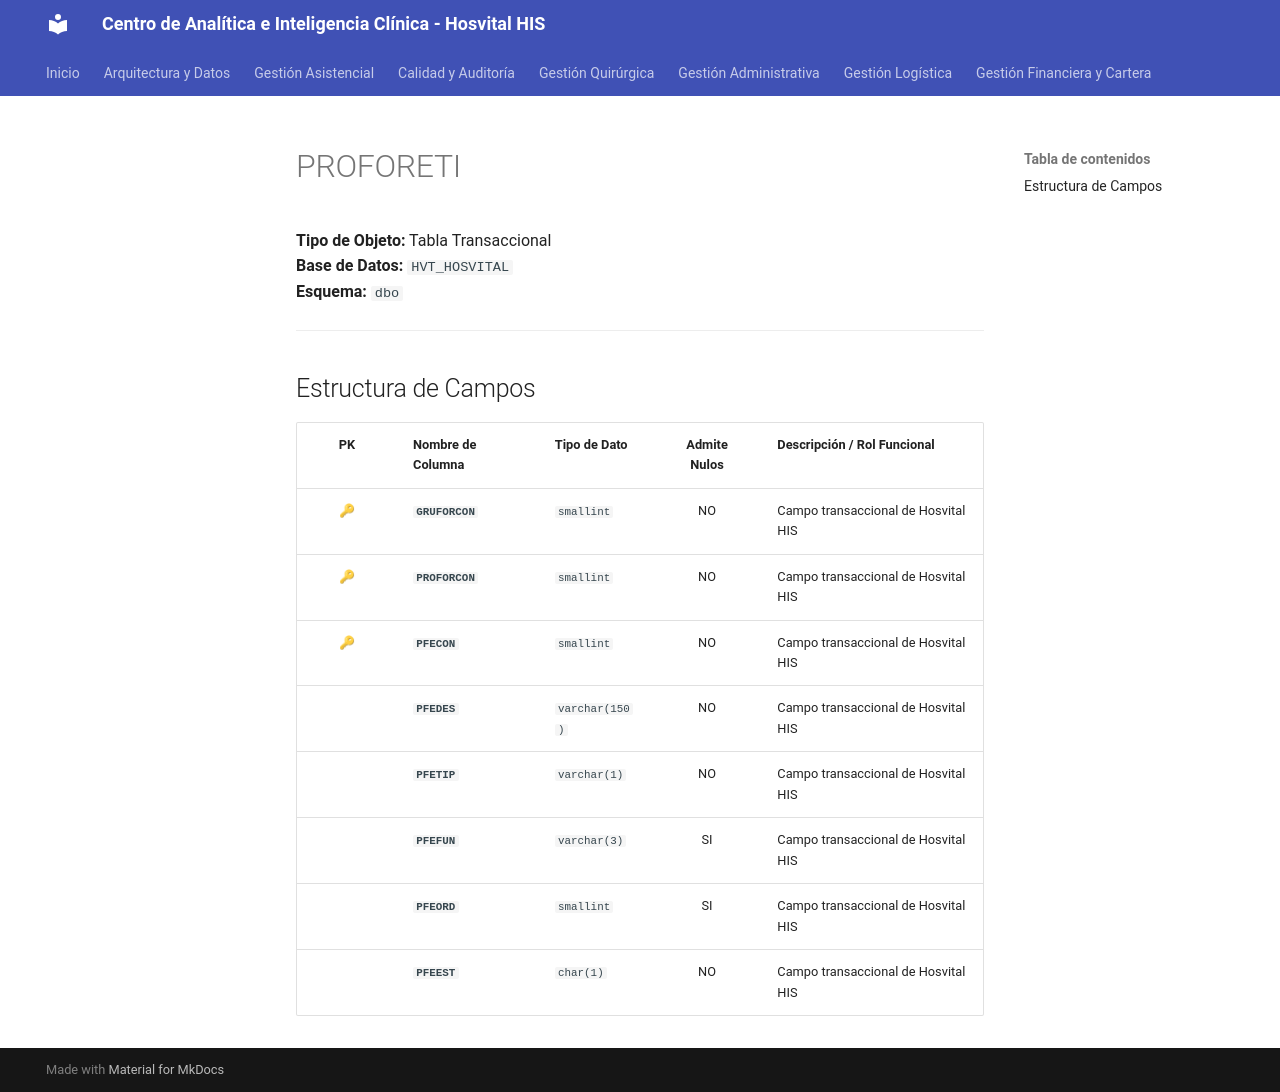

repository: SoporteSaludtech/superset-docs · page: diccionario-general/PROFORETI/index.html · generator: mkdocs

# PROFORETI

**Tipo de Objeto:** Tabla Transaccional  
**Base de Datos:** `HVT_HOSVITAL`  
**Esquema:** `dbo`

---

## Estructura de Campos

| PK | Nombre de Columna | Tipo de Dato | Admite Nulos | Descripción / Rol Funcional |
| :-: | :--- | :--- | :-: | :--- |
| 🔑 | **`GRUFORCON`** | `smallint` | NO | Campo transaccional de Hosvital HIS |
| 🔑 | **`PROFORCON`** | `smallint` | NO | Campo transaccional de Hosvital HIS |
| 🔑 | **`PFECON`** | `smallint` | NO | Campo transaccional de Hosvital HIS |
|  | **`PFEDES`** | `varchar(150)` | NO | Campo transaccional de Hosvital HIS |
|  | **`PFETIP`** | `varchar(1)` | NO | Campo transaccional de Hosvital HIS |
|  | **`PFEFUN`** | `varchar(3)` | SI | Campo transaccional de Hosvital HIS |
|  | **`PFEORD`** | `smallint` | SI | Campo transaccional de Hosvital HIS |
|  | **`PFEEST`** | `char(1)` | NO | Campo transaccional de Hosvital HIS |
